Run: headless pygame with SDL's dummy video driver; simulated clock (each Clock.tick advances the game by its frame time, no real sleeping); random seed 0; keys injected as events and as key.get_pressed() state; no mouse input.
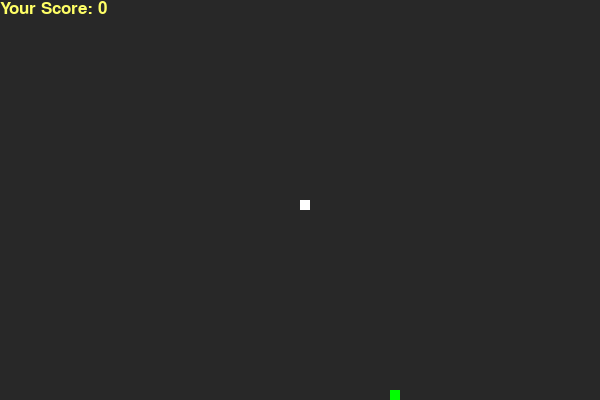
Frame 1 of 4 · flips 1–60 · no input
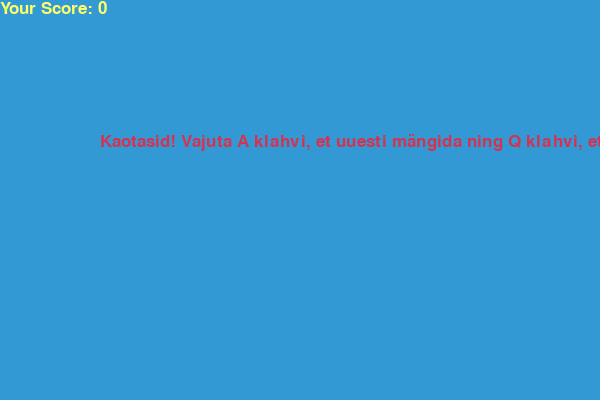
Frame 2 of 4 · flips 61–180 · tapped SPACE, RETURN · held RIGHT (→), D
Frame 3 of 4 · flips 181–300 · held DOWN (↓), S · screen unchanged from frame 2, image omitted
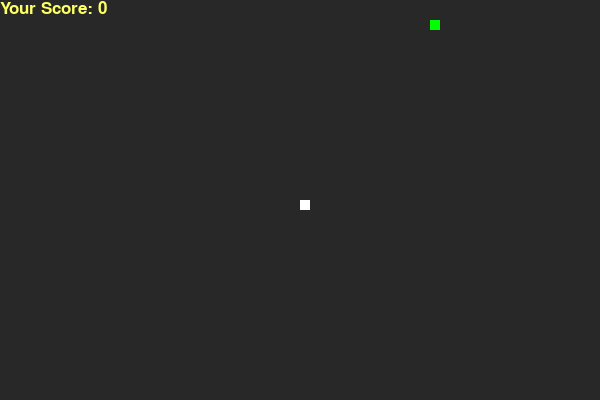
Frame 4 of 4 · flips 301–420 · held LEFT (←), A, UP (↑), W

The pygame program that drew these frames:

import pygame
import random

pygame.init()

white = (255, 255, 255)
yellow = (255, 255, 102)
black = (40, 40, 40)
red = (213, 50, 80)
green = (0, 255, 0)
blue = (50, 153, 213)

dis_width = 600
dis_height = 400

dis = pygame.display.set_mode((dis_width, dis_height))
pygame.display.set_caption('Kodutöö 7 snake game')

clock = pygame.time.Clock()

snake_block = 10
snake_speed = 10

font_style = pygame.font.SysFont("bahnschrift", 25)

def score_keeper(score):
    value = font_style.render("Your Score: " + str(score), True, yellow)
    dis.blit(value, [0, 0])


def render_snake(snake_block, snake_list):
    for x in snake_list:
        pygame.draw.rect(dis, white, [x[0], x[1], snake_block, snake_block])


def message(msg, color):
    mesg = font_style.render(msg, True, color)
    dis.blit(mesg, [dis_width / 6, dis_height / 3])


def gameLoop():
    game_over = False
    game_close = False

    x_coordinate = dis_width / 2
    y_coordinate = dis_height / 2

    x_speed = 0
    y_speed = 0

    snake_list = []
    length_of_snake = 1

    foodx = round(random.randrange(0, dis_width - snake_block) / 10.0) * 10.0
    foody = round(random.randrange(0, dis_height - snake_block) / 10.0) * 10.0

    while not game_over:

        while game_close == True:
            dis.fill(blue)
            message("Kaotasid! Vajuta A klahvi, et uuesti mängida ning Q klahvi, et mäng sulgeda", red)
            score_keeper(length_of_snake - 1)
            pygame.display.update()

            for event in pygame.event.get():
                if event.type == pygame.KEYDOWN:
                    if event.key == pygame.K_q:
                        game_over = True
                        game_close = False
                    if event.key == pygame.K_a:
                        gameLoop()

        for event in pygame.event.get():
            if event.type == pygame.QUIT:
                game_over = True
            if event.type == pygame.KEYDOWN:
                if event.key == pygame.K_LEFT:
                    x_speed = -snake_block
                    y_speed = 0
                elif event.key == pygame.K_RIGHT:
                    x_speed = snake_block
                    y_speed = 0
                elif event.key == pygame.K_UP:
                    y_speed = -snake_block
                    x_speed = 0
                elif event.key == pygame.K_DOWN:
                    y_speed = snake_block
                    x_speed = 0

        #Check if the snake has hit the wall.
        if x_coordinate >= dis_width or x_coordinate < 0 or y_coordinate >= dis_height or y_coordinate < 0:
            game_close = True
        x_coordinate += x_speed
        y_coordinate += y_speed
        dis.fill(black)
        pygame.draw.rect(dis, green, [foodx, foody, snake_block, snake_block])
        snake_head = []
        snake_head.append(x_coordinate)
        snake_head.append(y_coordinate)
        snake_list.append(snake_head)

        #Hold only the snake boxes in the list that are needed.
        if len(snake_list) > length_of_snake:
            del snake_list[0]


        #Check if snake bumps into itself
        for x in snake_list[:-1]:
            if x == snake_head:
                game_close = True

        render_snake(snake_block, snake_list)
        score_keeper(length_of_snake - 1)

        pygame.display.update()

        #If on top of food, then eat.
        if x_coordinate == foodx and y_coordinate == foody:
            foodx = round(random.randrange(0, dis_width - snake_block) / 10.0) * 10.0
            foody = round(random.randrange(0, dis_height - snake_block) / 10.0) * 10.0
            length_of_snake += 1

        #Clock makes the game run slower, otherwise it would be impossible to play.
        clock.tick(snake_speed)

    pygame.quit()
    quit()


gameLoop()
